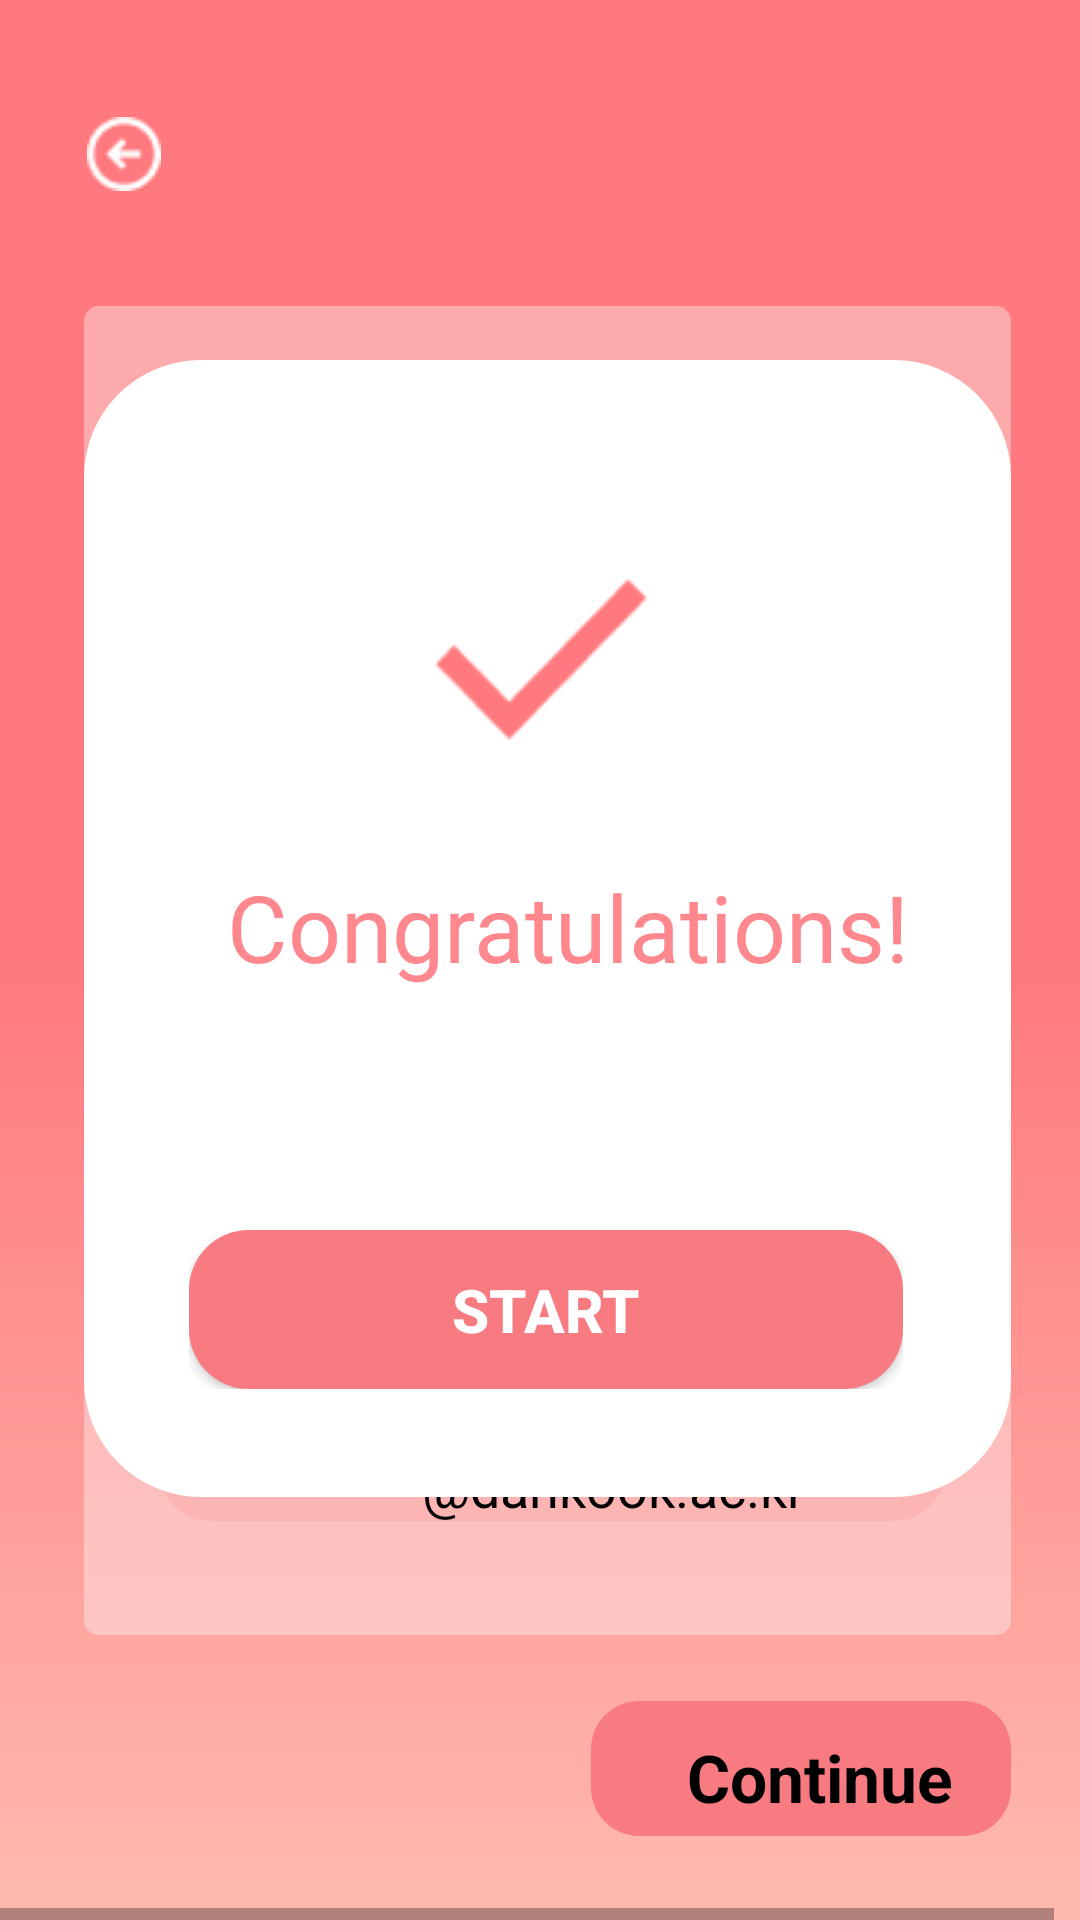

Produce the Android XML layout that renders to this screen, including the resource entries it uses.
<!-- AndroidManifest.xml: application theme AppTheme -->
<!-- res/layout/sign_up_check.xml -->
<HorizontalScrollView xmlns:android="http://schemas.android.com/apk/res/android" xmlns:tools="http://schemas.android.com/tools"
	android:layout_width="match_parent" android:layout_height="wrap_content" >

	<ScrollView android:id="@+id/sign_up_check" 
		android:layout_width="wrap_content" 
		android:layout_height="match_parent" >

		<RelativeLayout android:id="@+id/content_container" 
			android:layout_width="wrap_content" 
			android:layout_height="wrap_content" >



			<RelativeLayout android:id="@+id/page_sign_up_check_ek1"
				android:layout_marginTop="0dp"
				android:layout_marginStart="0dp"
				android:layout_width="wrap_content"
				android:layout_height="wrap_content"
				>

				<View   android:id="@+id/_bg__sign_up_check_ek2"
					android:background="@drawable/_bg__sign_up_check_ek2_shape"
					 android:layout_marginStart="0dp"
					android:layout_marginTop="0dp"
					android:layout_width="360dp"
					android:layout_height="640dp" />

				<View   android:id="@+id/rectangle_41"
					android:background="@drawable/rectangle_41_shape"
					 android:alpha="0.37999999523163"
					 android:layout_marginStart="28dp"
					android:layout_marginTop="102dp"
					android:layout_width="309dp"
					android:layout_height="443dp" />

				<TextView android:id="@+id/sign_up"
					android:layout_gravity="center_horizontal|center"
					android:gravity="center"
					android:textSize="22sp"
					android:textColor="@color/sign_up_color"
					android:layout_marginLeft="123dp"
					android:layout_marginTop="165dp"
					android:layout_width="124dp"
					android:layout_height="48dp"
					android:text="@string/sign_up_string"
					 />

				<TextView android:id="@+id/____"
					android:textStyle="bold"
					android:layout_gravity="center_horizontal|center"
					android:gravity="center"
					android:textSize="13sp"
					android:textColor="@color/_bg__sign_up_check_ek2_color"
					android:layout_marginLeft="50dp"
					android:layout_marginTop="205dp"
					android:layout_width="68dp"
					android:layout_height="28.5dp"
					android:text="@string/_____string"
					 />

				<TextView android:id="@+id/_____ek1"
					android:textStyle="bold"
					android:layout_gravity="center_horizontal|center"
					android:gravity="center"
					android:textSize="13sp"
					android:textColor="@color/_bg__sign_up_check_ek2_color"
					android:layout_marginLeft="57dp"
					android:layout_marginTop="287dp"
					android:layout_width="54dp"
					android:layout_height="31.5dp"
					android:text="@string/_____ek1_string"
					 />

				<TextView android:id="@+id/_____ek2"
					android:textStyle="bold"
					android:layout_gravity="center_horizontal|center"
					android:gravity="center"
					android:textSize="13sp"
					android:textColor="@color/_bg__sign_up_check_ek2_color"
					android:layout_marginLeft="168dp"
					android:layout_marginTop="287dp"
					android:layout_width="105dp"
					android:layout_height="31.5dp"
					android:text="@string/_____ek2_string"
					 />

				<TextView android:id="@+id/______"
					android:textStyle="bold"
					android:layout_gravity="center_horizontal|center"
					android:gravity="center"
					android:textSize="13sp"
					android:textColor="@color/_bg__sign_up_check_ek2_color"
					android:layout_marginLeft="-20dp"
					android:layout_marginTop="368dp"
					android:layout_width="227dp"
					android:layout_height="28.5dp"
					android:text="@string/_______string"
					 />

				<TextView android:id="@+id/e_mail_"
					android:textStyle="bold"
					android:layout_gravity="center_horizontal|center"
					android:gravity="center"
					android:textSize="13sp"
					android:textColor="@color/_bg__sign_up_check_ek2_color"
					android:layout_marginLeft="-23dp"
					android:layout_marginTop="454dp"
					android:layout_width="227dp"
					android:layout_height="28.5dp"
					android:text="@string/e_mail__string"
					 />

				<View   android:id="@+id/rectangle_5"
					android:background="@drawable/rectangle_5_shape"
					 android:alpha="0.28000000119209"
					 android:layout_marginStart="53dp"
					android:layout_marginTop="390dp"
					android:layout_width="262dp"
					android:layout_height="34dp" />

				<View   android:id="@+id/rectangle_6"
					android:background="@drawable/rectangle_6_shape"
					 android:alpha="0.28000000119209"
					 android:layout_marginStart="53dp"
					android:layout_marginTop="473dp"
					android:layout_width="262dp"
					android:layout_height="34dp" />

				<TextView android:id="@+id/_______dankook_ac_kr"
					android:layout_gravity="center_horizontal|center"
					android:gravity="center"
					android:textSize="18sp"
					android:textColor="@color/_bg__sign_up_check_ek2_color"
					android:layout_marginLeft="77dp"
					android:layout_marginTop="479dp"
					android:layout_width="217dp"
					android:layout_height="33dp"
					android:text="@string/_______dankook_ac_kr_string"
					 />

				<TextView android:id="@+id/_010__________"
					android:layout_gravity="center_horizontal|center"
					android:gravity="center"
					android:textSize="18sp"
					android:textColor="@color/_bg__sign_up_check_ek2_color"
					android:layout_marginLeft="86dp"
					android:layout_marginTop="397dp"
					android:layout_width="188dp"
					android:layout_height="33dp"
					android:text="@string/_010___________string"
					 />

				<View   android:id="@+id/rectangle_18"
					android:background="@drawable/rectangle_18_shape"
					 android:layout_marginStart="197dp"
					android:layout_marginTop="567dp"
					android:layout_width="140dp"
					android:layout_height="45dp" />

				<TextView android:id="@+id/continue1"
					android:textStyle="bold"
					android:layout_gravity="center_horizontal|center"
					android:gravity="center"
					android:textSize="22sp"
					android:textColor="@color/_bg__sign_up_check_ek2_color"
					android:layout_marginLeft="178dp"
					android:layout_marginTop="575dp"
					android:layout_width="191dp"
					android:layout_height="35dp"
					android:text="@string/continue_string"
					 />

				<View   android:id="@+id/rectangle_3"
					android:background="@drawable/rectangle_3_shape"
					 android:alpha="0.28000000119209"
					 android:layout_marginStart="53dp"
					android:layout_marginTop="227dp"
					android:layout_width="262dp"
					android:layout_height="34dp" />

				<View   android:id="@+id/rectangle_20"
					android:background="@drawable/rectangle_20_shape"
					 android:alpha="0.28999999165535"
					 android:layout_marginStart="51dp"
					android:layout_marginTop="309dp"
					android:layout_width="125dp"
					android:layout_height="34dp" />

				<ImageView android:id="@+id/icon"
					android:src="@drawable/icon"
					android:contentDescription="icon"
					 android:layout_marginStart="150dp"
					android:layout_marginTop="322dp"
					android:layout_width="13dp"
					android:layout_height="8dp" />

				<View   android:id="@+id/rectangle_19"
					android:background="@drawable/rectangle_19_shape"
					 android:alpha="0.28000000119209"
					 android:layout_marginStart="190dp"
					android:layout_marginTop="308dp"
					android:layout_width="125dp"
					android:layout_height="34dp" />


				<RelativeLayout android:id="@+id/bottom"
					android:layout_marginTop="317dp"
					android:layout_marginStart="285dp"
					android:layout_width="wrap_content"
					android:layout_height="wrap_content"
					>

					<ImageView android:id="@+id/icon_ek1"
						android:src="@drawable/icon_ek1"
						android:contentDescription="icon_ek1"
						 android:layout_marginStart="2.47dp"
						android:layout_marginTop="5.47dp"
						android:layout_width="13.06dp"
						android:layout_height="7.59dp" />

				</RelativeLayout>

				<ImageView android:id="@+id/___2_3"
					android:src="@drawable/___2_3"
					android:contentDescription="___2_3"
					 android:layout_marginStart="130dp"
					android:layout_marginTop="45dp"
					android:layout_width="100dp"
					android:layout_height="100dp" />

				<TextView android:id="@+id/_20"
					android:layout_gravity="center_horizontal|center"
					android:gravity="center"
					android:textSize="20sp"
					android:textColor="@color/_bg__sign_up_check_ek2_color"
					android:layout_marginLeft="201dp"
					android:layout_marginTop="312dp"
					android:layout_width="46dp"
					android:layout_height="34dp"
					android:text="@string/_20_string"
					 />

				<TextView android:id="@+id/__"
					android:layout_gravity="center_horizontal|center"
					android:gravity="center"
					android:textSize="20sp"
					android:textColor="@color/_bg__sign_up_check_ek2_color"
					android:layout_marginLeft="61dp"
					android:layout_marginTop="313dp"
					android:layout_width="46dp"
					android:layout_height="34dp"
					android:text="@string/___string"
					 />

				<View
					android:id="@+id/rectangle_32_ek1"
					android:layout_width="309dp"
					android:layout_height="379dp"
					android:layout_marginStart="28dp"
					android:layout_marginTop="120dp"
					android:background="@drawable/rectangle_32_ek1_shape" />


				<RelativeLayout android:id="@+id/_24___basic___check_mark"
					android:layout_marginTop="170dp"
					android:layout_marginStart="127dp"
					android:layout_width="wrap_content"
					android:layout_height="wrap_content"
					>

					<ImageView android:id="@+id/icon_ek2"
						android:src="@drawable/icon_ek2"
						android:contentDescription="icon_ek2"
						 android:layout_marginStart="17.5dp"
						android:layout_marginTop="22.5dp"
						android:layout_width="71.81dp"
						android:layout_height="54.55dp" />

				</RelativeLayout>

				<TextView android:id="@+id/congratulations_"
					android:layout_gravity="center_horizontal|center"
					android:gravity="center"
					android:textSize="31sp"
					android:textColor="@color/congratulations__color"
					android:layout_marginLeft="34dp"
					android:layout_marginTop="284dp"
					android:layout_width="311dp"
					android:layout_height="49.5dp"
					android:text="@string/congratulations__string"
					 />


				<RelativeLayout android:id="@+id/component_3"
					android:layout_marginTop="410dp"
					android:layout_marginStart="63dp"
					android:layout_width="wrap_content"
					android:layout_height="wrap_content"
					>

					<Button
						android:id="@+id/start"
						android:layout_width="238dp"
						android:layout_height="53dp"
						android:layout_marginStart="0dp"
						android:layout_marginTop="0dp"
						android:background="@drawable/rectangle_18_ek1_shape"
						android:text="start"
						android:textStyle="bold"
						android:textSize="20dp"
						android:textColor="@color/white"/>

				</RelativeLayout>


				<RelativeLayout android:id="@+id/_24___arrows___circle_arrow_left"
					android:layout_marginTop="38dp"
					android:layout_marginStart="28dp"
					android:layout_width="wrap_content"
					android:layout_height="wrap_content"
					>

					<ImageView
						android:id="@+id/icon_ek3"
						android:layout_width="24.83dp"
						android:layout_height="24.8dp"
						android:layout_marginStart="1.13dp"
						android:layout_marginTop="1.13dp"
						android:contentDescription="icon_ek3"
						android:src="@drawable/icon" />

				</RelativeLayout>

			</RelativeLayout>
		</RelativeLayout>

	</ScrollView>
</HorizontalScrollView>
<!-- resources referenced by this layout -->
<resources>
  <color name="_bg__sign_up_check_ek2_color">#000000</color>
  <color name="congratulations__color">#FE888D</color>
  <color name="sign_up_color">#120909</color>
  <color name="white">#FFFFFFFF</color>
  <!-- drawable rectangle_18_ek1_shape (drawable-nodpi) -->
  <?xml version="1.0" encoding="utf-8"?>
  <shape xmlns:android="http://schemas.android.com/apk/res/android"
  	android:shape="rectangle" >
  	<corners android:radius="20dp" />
  	<solid android:color="@color/rectangle_18_color" />
  </shape>
  <!-- drawable rectangle_18_shape (drawable-nodpi) -->
  <?xml version="1.0" encoding="utf-8"?>
  <shape xmlns:android="http://schemas.android.com/apk/res/android"
  	android:shape="rectangle" >
  	<corners android:radius="16dp" />
  	<solid android:color="@color/rectangle_18_color" />
  </shape>
  <!-- drawable rectangle_19_shape (drawable-nodpi) -->
  <?xml version="1.0" encoding="utf-8"?>
  <shape xmlns:android="http://schemas.android.com/apk/res/android"
  	android:shape="rectangle" >
  	<corners android:radius="35dp" />
  	<solid android:color="@color/rectangle_5_color" />
  </shape>
  <!-- drawable rectangle_20_shape (drawable-nodpi) -->
  <?xml version="1.0" encoding="utf-8"?>
  <shape xmlns:android="http://schemas.android.com/apk/res/android"
  	android:shape="rectangle" >
  	<corners android:radius="35dp" />
  	<solid android:color="@color/rectangle_5_color" />
  </shape>
  <!-- drawable rectangle_32_ek1_shape (drawable-nodpi) -->
  <?xml version="1.0" encoding="utf-8"?>
  <shape xmlns:android="http://schemas.android.com/apk/res/android"
  	android:shape="rectangle" >
  	<corners android:radius="39dp" />
  	<solid android:color="@color/background_color" />
  </shape>
  <!-- drawable rectangle_3_shape (drawable-nodpi) -->
  <?xml version="1.0" encoding="utf-8"?>
  <shape xmlns:android="http://schemas.android.com/apk/res/android"
  	android:shape="rectangle" >
  	<corners android:radius="15dp" />
  	<stroke android:color="#ff797e" android:width="2dp" />
  	<solid android:color="@color/rectangle_3_color" />
  </shape>
  <!-- drawable rectangle_41_shape (drawable-nodpi) -->
  <?xml version="1.0" encoding="utf-8"?>
  <shape xmlns:android="http://schemas.android.com/apk/res/android"
  	android:shape="rectangle" >
  	<corners android:radius="5dp" />
  	<solid android:color="@color/rectangle_41_color" />
  </shape>
  <!-- drawable rectangle_5_shape (drawable-nodpi) -->
  <?xml version="1.0" encoding="utf-8"?>
  <shape xmlns:android="http://schemas.android.com/apk/res/android"
  	android:shape="rectangle" >
  	<corners android:radius="35dp" />
  	<solid android:color="@color/rectangle_5_color" />
  </shape>
  <!-- drawable rectangle_6_shape (drawable-nodpi) -->
  <?xml version="1.0" encoding="utf-8"?>
  <shape xmlns:android="http://schemas.android.com/apk/res/android"
  	android:shape="rectangle" >
  	<corners android:radius="35dp" />
  	<solid android:color="@color/rectangle_5_color" />
  </shape>
  <string name="_010___________string">010-****-****</string>
  <string name="_20_string">20</string>
  <string name="_______dankook_ac_kr_string">*****@dankook.ac.kr</string>
  <string name="_______string">*</string>
  <string name="_____ek1_string">*</string>
  <string name="_____ek2_string">*</string>
  <string name="_____string">*</string>
  <string name="___string" />
  <string name="congratulations__string">Congratulations!</string>
  <string name="continue_string">Continue</string>
  <string name="e_mail__string">E-mail*</string>
  <string name="sign_up_string">sign up</string>
  <color name="rectangle_18_color">#F87B82</color>
  <color name="rectangle_5_color">#FD989B</color>
  <color name="background_color">#FFFFFF</color>
  <color name="rectangle_3_color">#FFFFFF</color>
  <color name="rectangle_41_color">#FBFBFB</color>
  <color name="colorPrimary">#008577</color>
  <color name="colorPrimaryDark">#00574B</color>
  <color name="colorAccent">#D81B60</color>
</resources>
